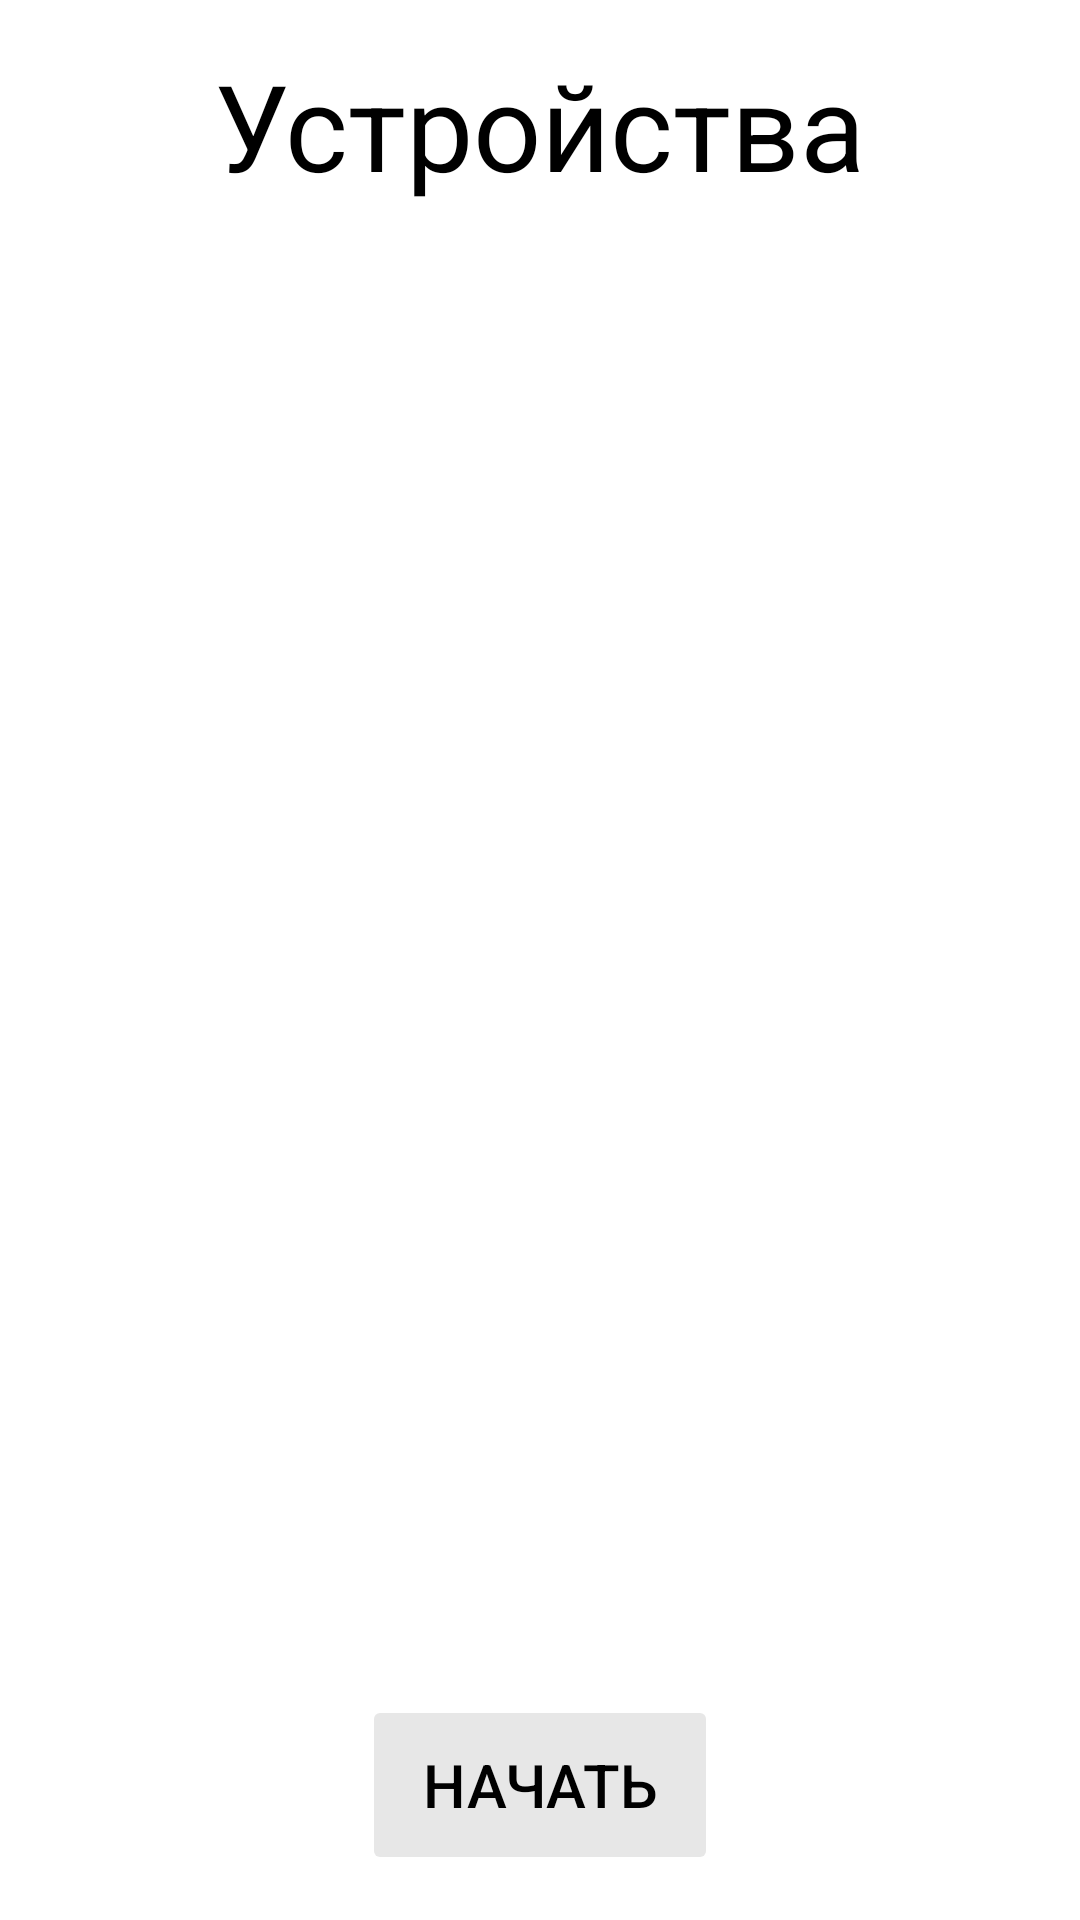

Android layout source for this screen:
<!-- AndroidManifest.xml: application theme Theme.DriverSupport -->
<!-- res/layout/fragment_devices.xml -->
<?xml version="1.0" encoding="utf-8"?>
<androidx.constraintlayout.widget.ConstraintLayout xmlns:android="http://schemas.android.com/apk/res/android"
    xmlns:app="http://schemas.android.com/apk/res-auto"
    xmlns:tools="http://schemas.android.com/tools"
    android:layout_width="match_parent"
    android:layout_height="match_parent">


    <TextView
        android:id="@+id/textView2"
        android:layout_width="wrap_content"
        android:layout_height="wrap_content"
        android:text="@string/devices"
        android:textSize="@dimen/header_text_size"
        app:layout_constraintEnd_toEndOf="parent"
        app:layout_constraintStart_toStartOf="parent"
        app:layout_constraintTop_toTopOf="parent"
        android:layout_marginTop="@dimen/header_margin"/>


    <androidx.recyclerview.widget.RecyclerView
        android:id="@+id/recycler_view_devices"
        android:layout_width="match_parent"
        android:layout_height="wrap_content"
        app:layout_constraintTop_toBottomOf="@+id/textView2"
        app:layout_constraintEnd_toEndOf="parent"
        app:layout_constraintStart_toStartOf="parent"
        android:layout_marginTop="@dimen/header_margin"/>


    


    <Button
        android:id="@+id/button_get_started"
        android:layout_width="wrap_content"
        android:layout_height="@dimen/button_height"
        android:layout_marginBottom="@dimen/header_margin"
        android:backgroundTint="@color/grey"
        android:paddingStart="@dimen/normal_margin"
        android:paddingEnd="@dimen/normal_margin"
        android:text="@string/get_started"
        android:enabled="false"
        android:textColor="@color/black"
        android:textSize="@dimen/normal_text_size"
        app:cornerRadius="@dimen/card_rounding"
        app:layout_constraintBottom_toBottomOf="parent"
        app:layout_constraintEnd_toEndOf="parent"
        app:layout_constraintStart_toStartOf="parent" />


</androidx.constraintlayout.widget.ConstraintLayout>
<!-- res/layout/item_device.xml (included above) -->
<?xml version="1.0" encoding="utf-8"?>
<androidx.constraintlayout.widget.ConstraintLayout
    xmlns:android="http://schemas.android.com/apk/res/android"
    xmlns:app="http://schemas.android.com/apk/res-auto"
    xmlns:tools="http://schemas.android.com/tools"
    android:layout_width="match_parent"
    android:layout_height="wrap_content"
    android:layout_margin="@dimen/normal_margin">


    <TextView
        android:id="@+id/tv_device_name"
        android:layout_width="wrap_content"
        android:layout_height="wrap_content"
        android:text="TextView"
        android:textSize="@dimen/normal_text_size"
        app:layout_constraintBottom_toBottomOf="parent"
        app:layout_constraintStart_toStartOf="parent"
        app:layout_constraintTop_toTopOf="parent" />

    <ImageView
        android:id="@+id/icon_device_add"
        android:layout_width="wrap_content"
        android:layout_height="wrap_content"
        android:src="@drawable/baseline_add_24"
        app:layout_constraintBottom_toBottomOf="parent"
        app:layout_constraintEnd_toEndOf="parent"
        app:layout_constraintTop_toTopOf="parent" />


</androidx.constraintlayout.widget.ConstraintLayout>
<!-- resources referenced by this layout -->
<resources>
  <color name="black">#FF000000</color>
  <color name="grey">#E7E7E7</color>
  <dimen name="button_height">60dp</dimen>
  <dimen name="card_rounding">10dp</dimen>
  <dimen name="header_margin">15dp</dimen>
  <dimen name="header_text_size">40sp</dimen>
  <dimen name="normal_margin">20dp</dimen>
  <dimen name="normal_text_size">20sp</dimen>
  <string name="devices">Устройства</string>
  <string name="get_started">Начать</string>
  <style name="Theme.DriverSupport" parent="Theme.MaterialComponents.DayNight.DarkActionBar">
          
          <item name="colorPrimary">@color/grass_green</item>
          <item name="colorPrimaryVariant">@color/dark_blue</item>
          <item name="colorOnPrimary">@color/white</item>
          
          <item name="colorSecondary">@color/grass_green</item>
          <item name="colorSecondaryVariant">@color/dark_green</item>
          <item name="colorOnSecondary">@color/black</item>
          
          <item name="android:statusBarColor">?attr/colorPrimary</item>
          
          <item name="android:textColor">@color/black</item>
      </style>
  <color name="grass_green">#86EE60</color>
  <color name="dark_blue">#0600A7</color>
  <color name="white">#FFFFFFFF</color>
  <color name="dark_green">#4ee019</color>
</resources>
